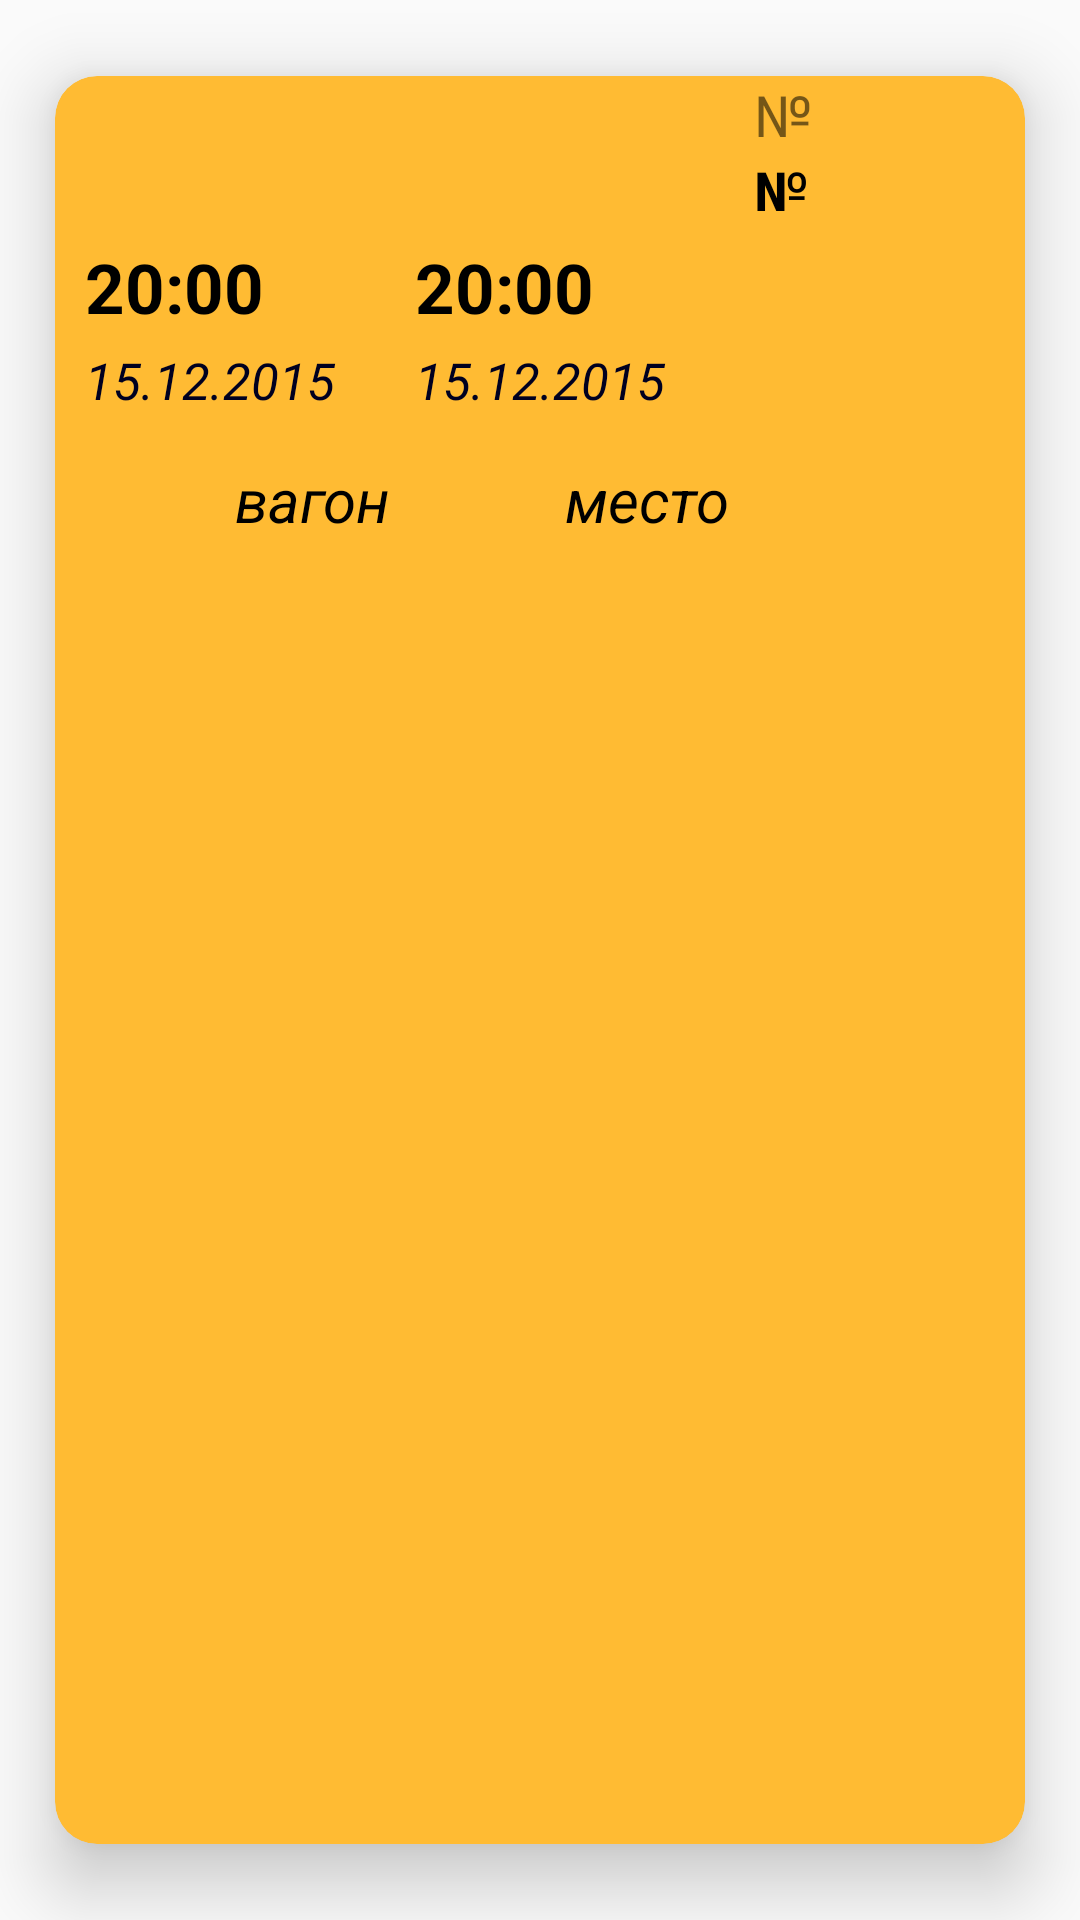

Reconstruct the res/layout file that produces this screen, plus the resources it refers to.
<!-- AndroidManifest.xml: application theme AppTheme -->
<!-- res/layout/card_train.xml -->
<?xml version="1.0" encoding="utf-8"?>
<android.support.v7.widget.CardView
    xmlns:android="http://schemas.android.com/apk/res/android"
    xmlns:app="http://schemas.android.com/apk/res-auto"
    android:layout_width="wrap_content"
    android:layout_height="wrap_content"
    app:cardBackgroundColor="@android:color/holo_orange_light"
    app:cardCornerRadius="14dp"
    app:cardElevation="14dp"
    app:cardUseCompatPadding="true">

    <LinearLayout xmlns:android="http://schemas.android.com/apk/res/android"
        android:orientation="horizontal"
        android:layout_width="match_parent"
        android:layout_height="wrap_content"
        android:id="@+id/front">


        <LinearLayout
            android:orientation="vertical"
            android:layout_width="110dp"
            android:layout_height="wrap_content"
            android:layout_marginLeft="10dp">

            <TextView
                android:id="@+id/TextNameFrom"
                android:layout_width="match_parent"
                android:layout_height="35dp"
                android:layout_marginTop="10dp"
                android:textStyle="bold"
                android:textColor="#000000"
                android:textSize="23dp"/>
            <TextView
                android:id="@+id/TextTimeStart"
                android:layout_width="match_parent"
                android:layout_height="35dp"
                android:layout_marginTop="10dp"
                android:textStyle="bold"
                android:text="20:00"
                android:textColor="#000000"
                android:textSize="23dp"/>

            <TextView
                android:id="@+id/TextDateStart"
                android:layout_width="match_parent"
                android:layout_height="35dp"
                style="@style/ItemStyle2"
                android:elevation="10dp"
                android:text="15.12.2015" />

            <LinearLayout
                android:layout_width="match_parent"
                android:layout_height="wrap_content">

                <TextView
                    android:gravity="center"
                    android:id="@+id/TextCarriage"
                    android:layout_width="50dp"
                    android:layout_height="32dp"
                    android:textStyle="bold|italic"
                    android:textSize="21dp"
                    android:textColor="#000000"
                    android:layout_marginBottom="10dp" />
                <TextView
                    android:id="@+id/TextViewCar"
                    android:text="вагон"
                    android:layout_width="match_parent"
                    android:textStyle="italic"
                    android:textSize="20dp"
                    android:textColor="#000000"
                    android:layout_marginBottom="10dp"
                    android:layout_height="32dp" />
            </LinearLayout>


        </LinearLayout>

        <LinearLayout
            android:orientation="vertical"
            android:layout_width="110dp"
            android:layout_height="match_parent">


            <TextView
                android:id="@+id/TextNameTo"
                android:layout_width="match_parent"
                android:layout_height="35dp"
                android:layout_marginTop="10dp"
                android:textStyle="bold"
                android:textColor="#000000"
                android:textSize="23dp"/>
            <TextView
                android:id="@+id/TextTimeFinish"
                android:layout_width="match_parent"
                android:layout_height="35dp"
                android:layout_marginTop="10dp"
                android:text="20:00"
                android:textColor="#000000"
                android:textStyle="bold"
                android:textSize="23dp"/>

            <TextView
                android:id="@+id/TextDateFinish"
                android:layout_width="match_parent"
                android:layout_height="35dp"
                style="@style/ItemStyle2"
                android:elevation="10dp"
                android:text="15.12.2015" />

            <LinearLayout
                android:layout_width="match_parent"
                android:layout_height="wrap_content">

                <TextView
                    android:gravity="center"
                    android:id="@+id/TextSit"
                    android:layout_width="50dp"
                    android:layout_height="32dp"
                    android:textStyle="bold|italic"
                    android:textSize="21dp"
                    android:layout_marginBottom="10dp" />
                <TextView
                    android:id="@+id/TextViewSit"
                    android:text="место"
                    android:layout_width="match_parent"
                    android:textStyle="italic"
                    android:textSize="20dp"
                    android:layout_marginBottom="10dp"
                    android:textColor="#000000"
                    android:layout_height="32dp" />
            </LinearLayout>
        </LinearLayout>
        <LinearLayout
            android:orientation="vertical"
            android:layout_width="50dp"
            android:layout_height="wrap_content"
            android:layout_marginLeft="3dp">

            <LinearLayout
                android:orientation="horizontal"
                android:layout_width="wrap_content"
                android:layout_height="wrap_content">

                <TextView
                    android:layout_width="wrap_content"
                    android:layout_height="wrap_content"
                    android:text="№ "
                    android:textSize="19dp"/>

            </LinearLayout>

            <TextView
                android:layout_width="wrap_content"
                android:layout_height="wrap_content"
                android:id="@+id/TextNumber"
                android:text="№"
                android:textStyle="bold"
                android:textColor="#000000"
                android:textSize="18dp"/>
            <ImageView
                android:layout_width="45dp"
                android:layout_height="45dp"
                android:layout_marginTop="10dp"
                android:background="@drawable/sms"
                android:id="@+id/imageSms"/>
            <ImageView
                android:layout_width="45dp"
                android:layout_height="45dp"
                android:clickable="true"
                android:layout_marginTop="10dp"
                android:background="@drawable/ellip"
                android:id="@+id/imageDelete"/>
        </LinearLayout>

    </LinearLayout>

</android.support.v7.widget.CardView>
<!-- resources referenced by this layout -->
<resources>
  <!-- drawable ellip: png bitmap (mipmap-hdpi, 750 bytes) -->
  <style name="ItemStyle2" parent="Base.V12.Widget.AppCompat.AutoCompleteTextView">
          <item name="android:textSize">17dp</item>
          <item name="android:layout_height">100dp</item>
          <item name="android:layout_gravity"> center</item>
          <item name="android:textStyle">italic</item>
          <item name="android:textColor">#000020</item>
      </style>
  <style name="AppTheme" parent="Theme.AppCompat.Light.NoActionBar">
          <item name="colorPrimary">@color/ColorPrimary</item>
          <item name="colorPrimaryDark">@color/ColorPrimaryDark</item>
          
      </style>
  <color name="ColorPrimary">#f44336</color>
  <color name="ColorPrimaryDark">#c62828</color>
</resources>
